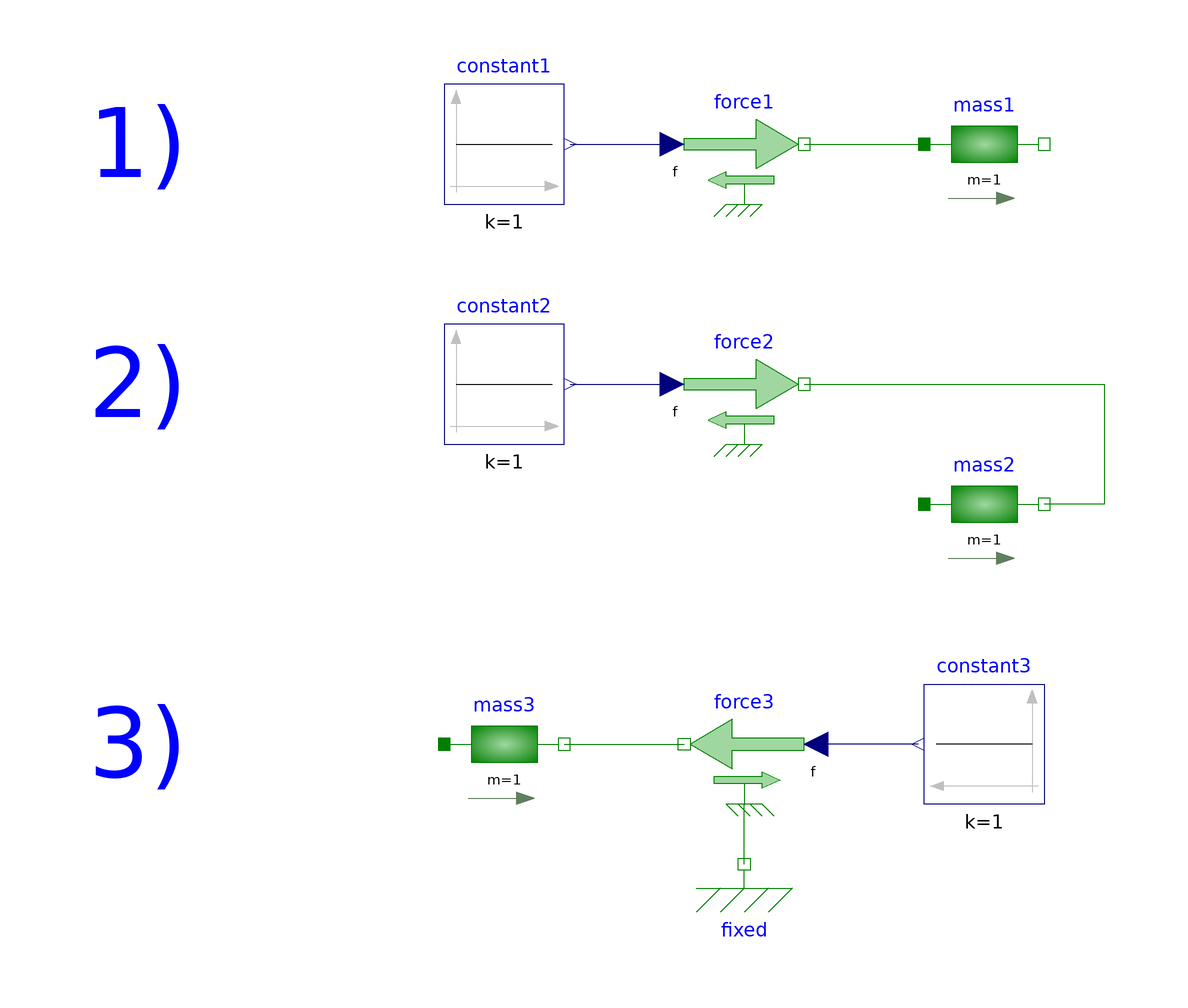

The Modelica model whose source follows is shown above as a component diagram (icons at their Placement, wires along their Line points).

model SignConvention "Examples for the used sign conventions"
  extends .Modelica.Icons.Example;
  .Modelica.Mechanics.Translational.Components.Mass mass1(
    L=1,
    s(fixed=true),
    v(fixed=true),
    m=1) annotation (Placement(transformation(extent={{40,60},{60,80}})));
  .Modelica.Mechanics.Translational.Sources.Force force1 annotation (Placement(transformation(
          extent={{0,60},{20,80}})));
  .Modelica.Blocks.Sources.Constant constant1(k=1) annotation (Placement(
        transformation(extent={{-40,60},{-20,80}})));
  .Modelica.Mechanics.Translational.Components.Mass mass2(
    L=1,
    s(fixed=true),
    v(fixed=true),
    m=1) annotation (Placement(transformation(extent={{40,0},{60,20}})));
  .Modelica.Mechanics.Translational.Sources.Force force2 annotation (Placement(transformation(
          extent={{0,20},{20,40}})));
  .Modelica.Blocks.Sources.Constant constant2(k=1) annotation (Placement(
        transformation(extent={{-40,20},{-20,40}})));
  .Modelica.Mechanics.Translational.Components.Mass mass3(
    L=1,
    s(fixed=true),
    v(fixed=true),
    m=1) annotation (Placement(transformation(extent={{-40,-40},{-20,-20}})));
  .Modelica.Mechanics.Translational.Sources.Force force3(useSupport=false)
                                                      annotation (Placement(
        transformation(extent={{20,-40},{0,-20}})));
  .Modelica.Blocks.Sources.Constant constant3(k=1) annotation (Placement(
        transformation(extent={{60,-40},{40,-20}})));
  .Modelica.Mechanics.Translational.Components.Fixed fixed
    annotation (Placement(transformation(extent={{0,-60},{20,-40}})));
equation
  connect(constant1.y, force1.f)
    annotation (Line(points={{-19,70},{-2,70}}, color={0,0,127}));
  connect(constant2.y, force2.f)
    annotation (Line(points={{-19,30},{-2,30}}, color={0,0,127}));
  connect(constant3.y, force3.f)
    annotation (Line(points={{39,-30},{22,-30}}, color={0,0,127}));
  connect(force1.flange, mass1.flange_a) annotation (Line(
      points={{20,70},{40,70}}, color={0,127,0}));
  connect(force2.flange, mass2.flange_b) annotation (Line(
      points={{20,30},{70,30},{70,10},{60,10}}, color={0,127,0}));
  connect(mass3.flange_b, force3.flange) annotation (Line(
      points={{-20,-30},{0,-30}}, color={0,127,0}));
  connect(fixed.flange, force3.support) annotation (Line(
      points={{10,-50},{10,-40}}, color={0,127,0}));
  annotation (
    Documentation(info="<html>
<p>
If all arrows point in the same direction, a positive force
results in a positive acceleration&nbsp;<var>a</var>, velocity&nbsp;<var>v</var> and position&nbsp;<var>s</var>.
</p>
<p>
For a force of 1&nbsp;N and a mass of 1&nbsp;kg this leads to
</p>
<blockquote><pre>
a = 1 m/s2
v = 1 m/s after 1 s (SlidingMass1.v)
s = 0.5 m after 1 s (SlidingMass1.s)
</pre></blockquote>
<p>
The acceleration is not available for plotting.
</p>
<p>
System 1) and 2) are equivalent. It doesn't matter whether the
force pushes at flange_a in system&nbsp;1 or pulls at flange_b in system&nbsp;2.
</p><p>
It is of course possible to ignore the arrows and connect the models
in an arbitrary way. But then it is hard see in what direction the
force acts.
</p><p>
In the third system the two arrows are opposed which means that the
force acts in the opposite direction (in the same direction as in
the two other examples).
</p>
</html>"),
    Diagram(coordinateSystem(preserveAspectRatio=true, extent={{-100,-100},
            {100,100}}),graphics={Text(
              extent={{-100,80},{-82,60}},
              textString="1)",
              lineColor={0,0,255}),Text(
              extent={{-100,40},{-82,20}},
              textString="2)",
              lineColor={0,0,255}),Text(
              extent={{-100,-20},{-82,-40}},
              textString="3)",
              lineColor={0,0,255})}),
    experiment(StopTime=1.0, Interval=0.001));
end SignConvention;